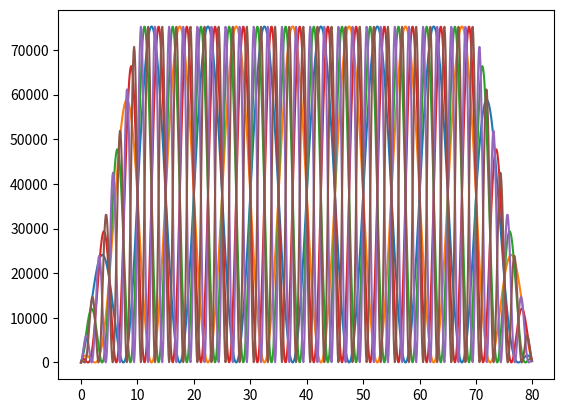

The matplotlib source for this figure:
import numpy as np
import pandas as pd
import matplotlib.pyplot as plt

"""
CONSTANTS
"""

# TODO: AT 60s used and 30fps - 0.02 freq resolution


FREQUENCY = [0.1,0.2,0.4]
for i in range(len(FREQUENCY)):
    TMAX = 80
    ELECTRODE_MAX_R = 75000
    ELECTRODE_MIN_R = 250
    DT = 0.1
    FILENAME = "bob"

    """
    GENERATOR
    """
    t = np.arange(0, TMAX, DT)

    ramp_up_time = 10  # sec

    # ramp up left side stimuli to avoid abrupt stimulus
    ramp_factor = (1 / ramp_up_time) * t
    ramp_factor[t > ramp_up_time] = 1
    ramp_factor[t > TMAX - ramp_up_time] = (-1 / ramp_up_time) * t[t > TMAX - ramp_up_time] + (TMAX / ramp_up_time)

    signal = ((ELECTRODE_MAX_R + ELECTRODE_MIN_R) / 2 * np.sin(2 * np.pi * FREQUENCY[i] * t) + (
                ELECTRODE_MAX_R + ELECTRODE_MIN_R) / 2)*ramp_factor
    signal_opposite = ((ELECTRODE_MAX_R + ELECTRODE_MIN_R) / 2 * -np.sin(2 * np.pi * FREQUENCY[i] * t) + (
                ELECTRODE_MAX_R + ELECTRODE_MIN_R) / 2)*ramp_factor
    plt.plot(t, signal)
    #plt.figure()
    plt.plot(t, signal_opposite)
    #plt.figure()

"""
MAKE PROGRAM
"""

program = np.zeros((len(t), 11))
program[:, 0] = t
program[:, 1] = signal
program[:, 2] = signal_opposite
program[:, 3:] = ELECTRODE_MAX_R

program = np.asarray(program, dtype='int')

"""
SAVE PROGRAM
"""

program = pd.DataFrame(program, columns=None)
program[0] = t
program.to_csv(FILENAME + ".csv", header=None, index=None)